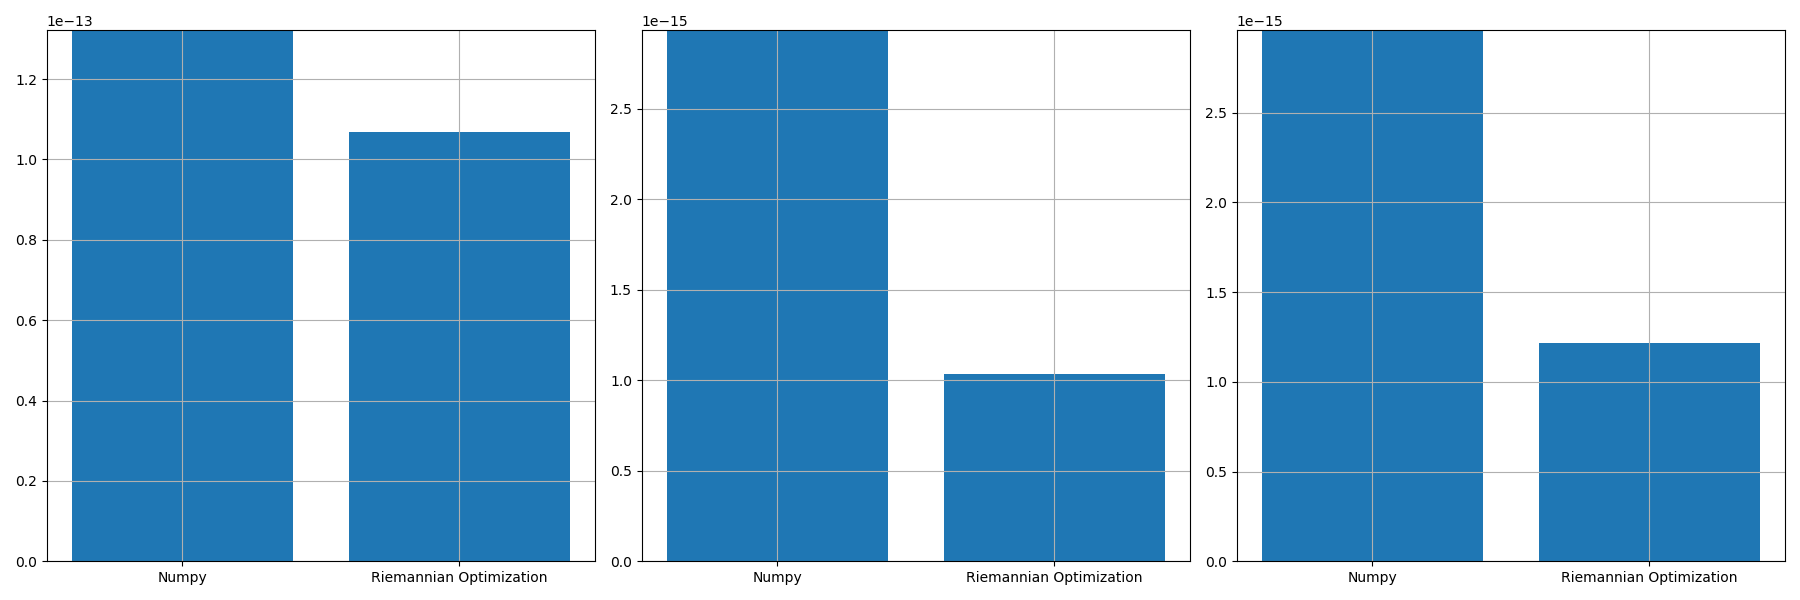

The table this chart was drawn from, first rows:
, norm_prop, norm_conv, norm_prop_IU, norm_prop_IV, norm_conv_IU0, norm_conv_IV0
0, 1.0686622968992897e-13, 1.321872468884571e-13, 1.0337605966075971e-15, 1.2175976817446492e-15, 2.93401136176121e-15, 2.960643452037994e-15
